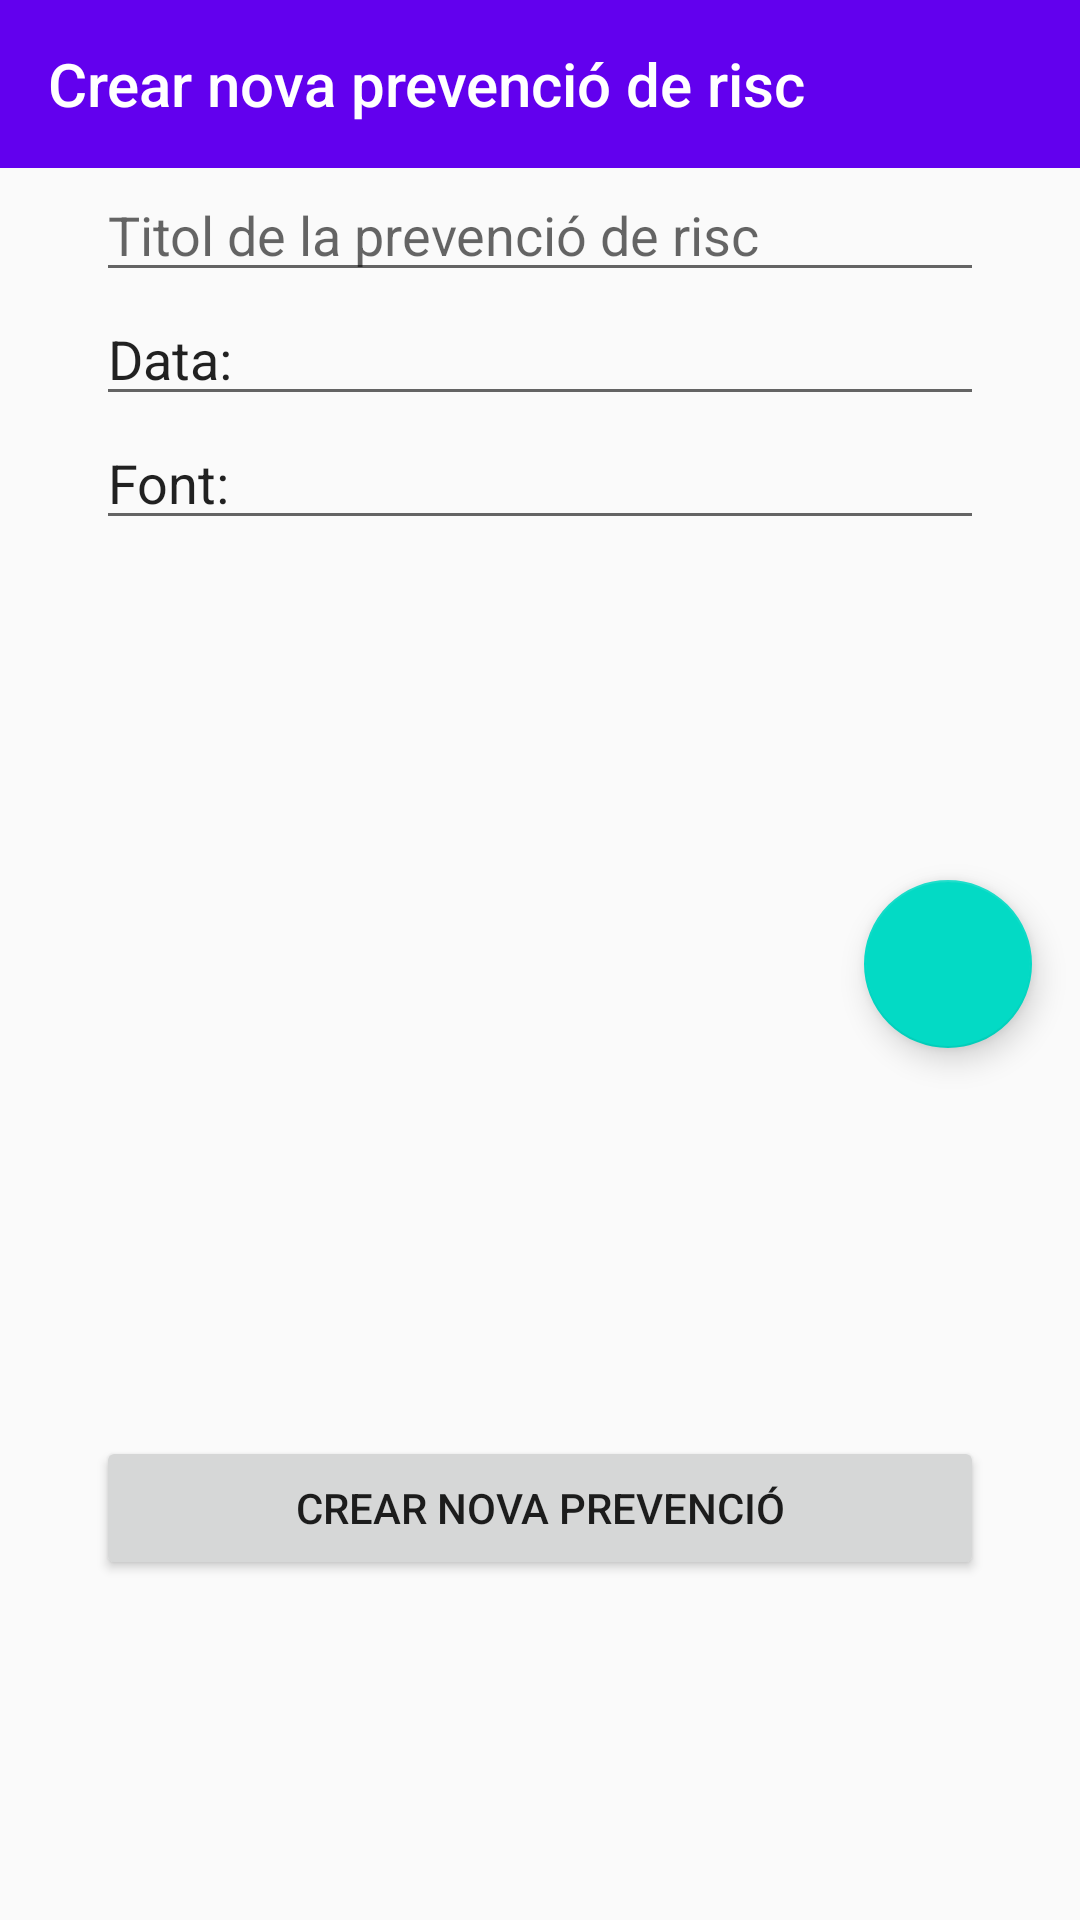

Layout XML and referenced resources for this Android screen:
<!-- AndroidManifest.xml: application theme AppTheme -->
<!-- res/layout/activity_create_risk_prevention.xml -->
<?xml version="1.0" encoding="utf-8"?>
<androidx.constraintlayout.widget.ConstraintLayout xmlns:android="http://schemas.android.com/apk/res/android"
    xmlns:app="http://schemas.android.com/apk/res-auto"
    android:layout_width="match_parent"
    android:layout_height="match_parent">

    <androidx.appcompat.widget.Toolbar
        android:id="@+id/toolbarCreateRiskPrevention"
        android:layout_width="match_parent"
        android:layout_height="?attr/actionBarSize"
        android:background="?attr/colorPrimary"
        app:layout_constraintStart_toStartOf="parent"
        app:layout_constraintTop_toTopOf="parent"
        app:navigationIcon="@drawable/go_back_icon"
        app:title="Crear nova prevenció de risc"
        app:titleTextColor="@android:color/background_light" />

    <EditText
        android:id="@+id/titleTextRiskPrevention"
        android:layout_width="match_parent"
        android:layout_height="wrap_content"
        android:layout_marginHorizontal="32dp"
        android:hint="@string/titol_de_la_prevenci_de_risc"
        app:layout_constraintEnd_toEndOf="parent"
        app:layout_constraintStart_toStartOf="parent"
        app:layout_constraintTop_toBottomOf="@id/toolbarCreateRiskPrevention" />

    <EditText
        android:id="@+id/createDateRiskPrevention"
        android:layout_width="match_parent"
        android:layout_height="wrap_content"
        android:layout_marginHorizontal="32dp"
        android:hint="@string/data_de_publicaci"
        android:text="Data: "
        app:layout_constraintEnd_toEndOf="parent"
        app:layout_constraintStart_toStartOf="parent"
        app:layout_constraintTop_toBottomOf="@id/titleTextRiskPrevention" />

    <EditText
        android:id="@+id/createSourceRiskPrevention"
        android:layout_width="match_parent"
        android:layout_height="wrap_content"
        android:layout_marginHorizontal="32dp"
        android:hint="@string/font_de_la_publicaci"
        android:text="Font: "
        app:layout_constraintEnd_toEndOf="parent"
        app:layout_constraintStart_toStartOf="parent"
        app:layout_constraintTop_toBottomOf="@id/createDateRiskPrevention" />

    <androidx.recyclerview.widget.RecyclerView
        android:id="@+id/recyclerViewManageRiskPrevention"
        android:layout_width="match_parent"
        android:layout_height="wrap_content"
        android:orientation="vertical"
        android:paddingTop="16dp"
        android:scrollbars="vertical"
        app:layoutManager="androidx.recyclerview.widget.LinearLayoutManager"
        app:layout_constraintEnd_toEndOf="parent"
        app:layout_constraintStart_toStartOf="parent"
        app:layout_constraintTop_toBottomOf="@id/createSourceRiskPrevention" />

    <com.google.android.material.floatingactionbutton.FloatingActionButton
        android:id="@+id/fabCreateNewPrevention"
        android:layout_width="wrap_content"
        android:layout_height="wrap_content"
        android:layout_gravity="end|bottom"
        android:layout_margin="16dp"
        android:backgroundTint="@color/colorAccent"
        android:contentDescription="@string/fab_xat_descriptor"
        android:src="@drawable/ic_baseline_add_24"
        app:layout_constraintEnd_toEndOf="parent"
        app:layout_constraintTop_toBottomOf="@id/recyclerViewManageRiskPrevention"
        app:layout_constraintBottom_toTopOf="@id/createNewRiskPreventionButton"
        app:maxImageSize="40dp" />

    <Button
        android:id="@+id/createNewRiskPreventionButton"
        android:layout_width="match_parent"
        android:layout_height="wrap_content"
        android:layout_marginHorizontal="32dp"
        android:layout_marginVertical="32dp"
        android:text="@string/crear_nova_prevenci"
        app:layout_constraintBottom_toBottomOf="parent"
        app:layout_constraintEnd_toEndOf="parent"
        app:layout_constraintStart_toStartOf="parent"
        app:layout_constraintTop_toBottomOf="@+id/fabCreateNewPrevention" />

</androidx.constraintlayout.widget.ConstraintLayout>
<!-- resources referenced by this layout -->
<resources>
  <color name="colorAccent">#03DAC5</color>
  <string name="crear_nova_prevenci">Crear nova prevenció</string>
  <string name="data_de_publicaci">Data de publicació</string>
  <string name="fab_xat_descriptor">Xat</string>
  <string name="font_de_la_publicaci">Font de la publicació</string>
  <string name="titol_de_la_prevenci_de_risc">Titol de la prevenció de risc</string>
  <style name="AppTheme" parent="Theme.AppCompat.Light.NoActionBar">
          
          <item name="colorPrimary">@color/colorPrimary</item>
          <item name="colorPrimaryDark">@color/colorPrimaryDark</item>
          <item name="colorAccent">@color/colorAccent</item>
      </style>
  <color name="colorPrimary">#6200EE</color>
  <color name="colorPrimaryDark">#3700B3</color>
</resources>
